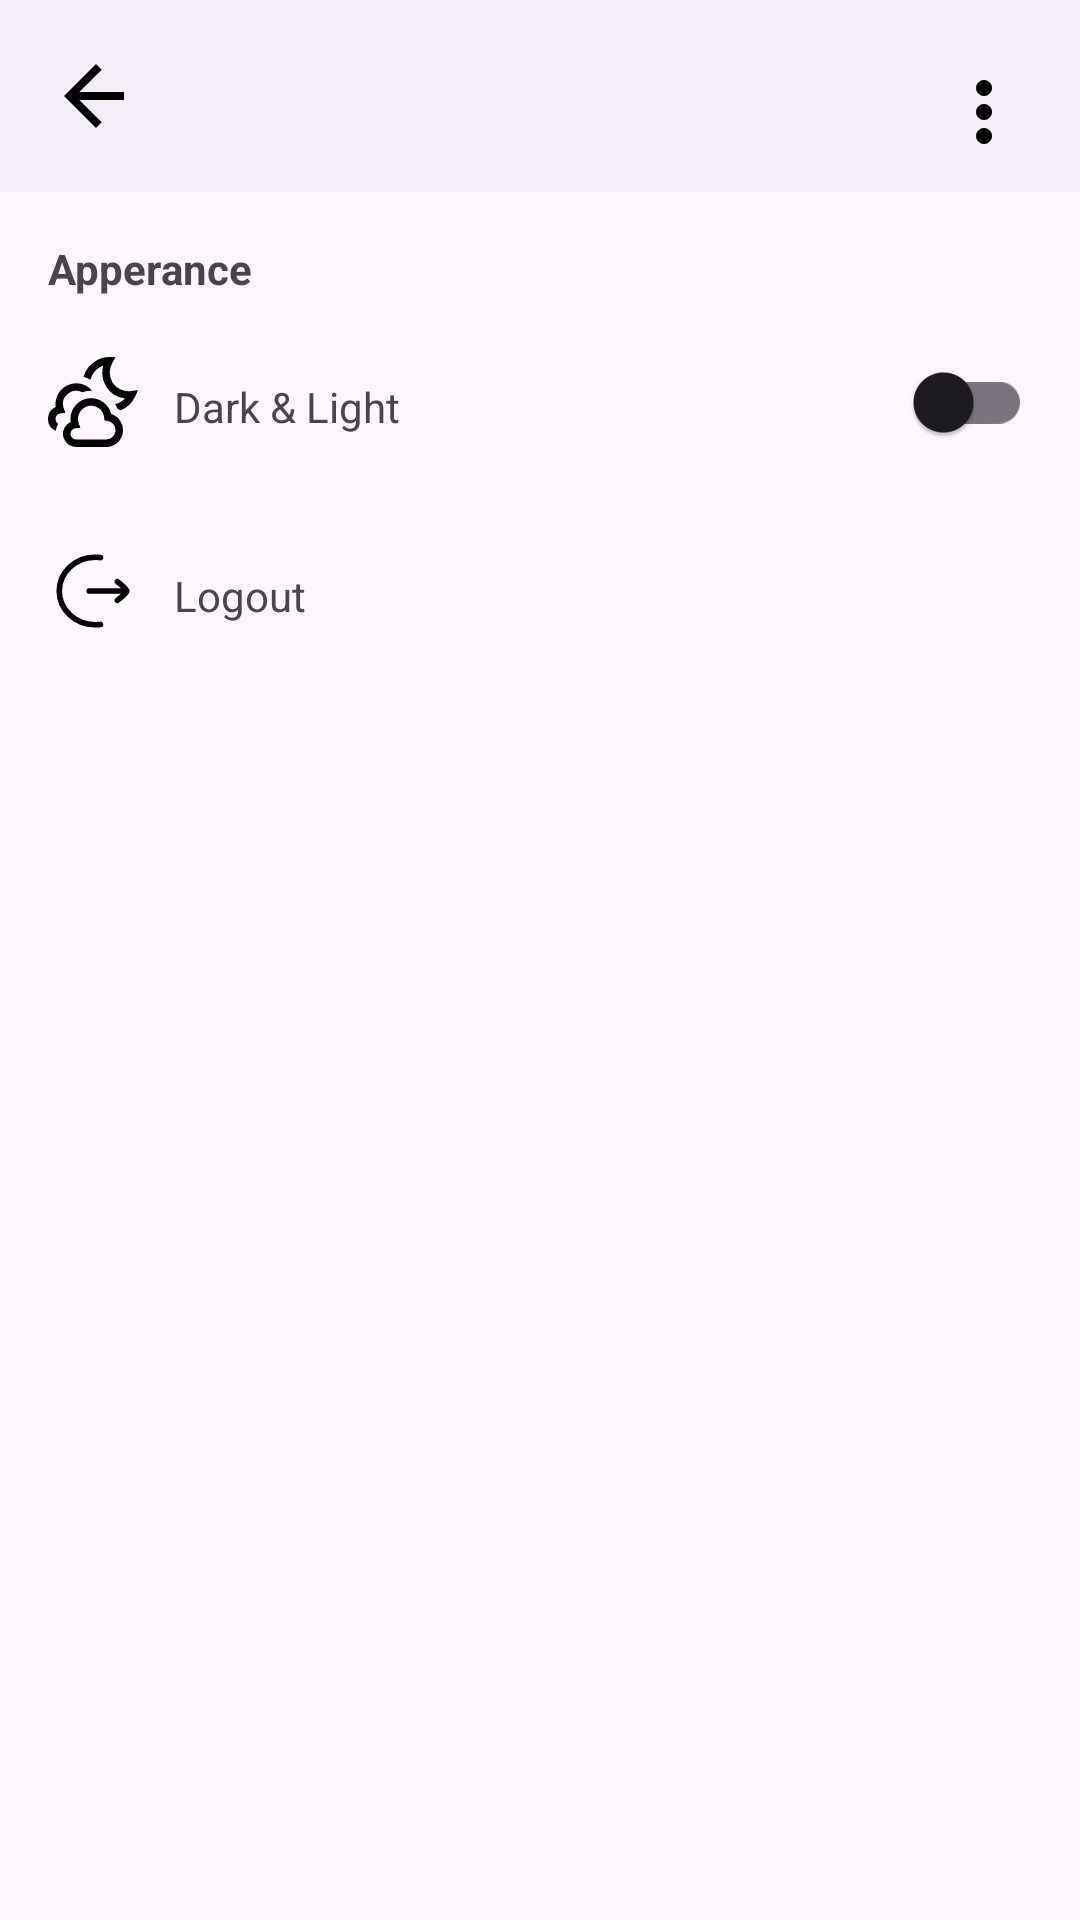

Here is an Android app screen rendered from its layout file. Give the layout XML and the strings, colors and styles it references.
<!-- AndroidManifest.xml: application theme Theme.BApps -->
<!-- res/layout/fragment_settings.xml -->
<?xml version="1.0" encoding="utf-8"?>
<androidx.coordinatorlayout.widget.CoordinatorLayout xmlns:android="http://schemas.android.com/apk/res/android"
    xmlns:app="http://schemas.android.com/apk/res-auto"
    android:layout_width="match_parent"
    android:layout_height="match_parent">

    <com.google.android.material.appbar.AppBarLayout
        android:id="@+id/appBarLayout"
        android:layout_width="match_parent"
        android:layout_height="wrap_content">

        <com.google.android.material.appbar.CollapsingToolbarLayout
            android:id="@+id/collapsingToolbarLayout"
            android:layout_width="match_parent"
            android:layout_height="wrap_content"
            app:layout_scrollFlags="scroll|exitUntilCollapsed">

            <androidx.appcompat.widget.Toolbar
                android:id="@+id/toolbar"
                android:layout_width="match_parent"
                android:layout_height="?attr/actionBarSize"
                app:layout_collapseMode="pin"
                app:popupTheme="@style/Theme.Material3.DayNight"
                app:title="Settings and privacy">

                <ImageView
                    android:id="@+id/ivBack"
                    android:layout_width="32dp"
                    android:layout_height="32dp"
                    android:layout_gravity="start"
                    android:layout_marginStart="16dp"
                    android:layout_marginTop="8dp"
                    android:contentDescription="@string/back"
                    android:src="@drawable/ic_back" />

                <ImageView
                    android:id="@+id/ivMoreOptions"
                    android:layout_width="32dp"
                    android:layout_height="32dp"
                    android:layout_gravity="end"
                    android:layout_marginTop="8dp"
                    android:layout_marginEnd="16dp"
                    android:contentDescription="@string/more_options"
                    android:src="@drawable/ic_more_options" />

            </androidx.appcompat.widget.Toolbar>
        </com.google.android.material.appbar.CollapsingToolbarLayout>
    </com.google.android.material.appbar.AppBarLayout>

    <androidx.core.widget.NestedScrollView
        android:layout_width="match_parent"
        android:layout_height="match_parent"
        app:layout_behavior="@string/appbar_scrolling_view_behavior">

        <androidx.constraintlayout.widget.ConstraintLayout
            android:layout_width="match_parent"
            android:layout_height="wrap_content"
            android:padding="16dp">

            <TextView
                android:id="@+id/text_appearance"
                android:layout_width="wrap_content"
                android:layout_height="wrap_content"
                android:text="@string/apperance"
                android:textStyle="bold"
                app:layout_constraintStart_toStartOf="parent"
                app:layout_constraintTop_toTopOf="parent" />

            <ImageView
                android:id="@+id/icon_setting"
                android:layout_width="30dp"
                android:layout_height="30dp"
                android:layout_marginTop="20dp"
                android:contentDescription="@string/settings"
                android:src="@drawable/clouds_moon_6853867"
                app:layout_constraintStart_toStartOf="parent"
                app:layout_constraintTop_toBottomOf="@+id/text_appearance" />

            <TextView
                android:id="@+id/text_setting"
                android:layout_width="wrap_content"
                android:layout_height="wrap_content"
                android:layout_marginStart="12dp"
                android:layout_marginBottom="4dp"
                android:text="@string/drk_light"
                app:layout_constraintBottom_toBottomOf="@+id/icon_setting"
                app:layout_constraintStart_toEndOf="@+id/icon_setting" />

            <com.google.android.material.switchmaterial.SwitchMaterial
                android:id="@+id/material_switch"
                android:layout_width="wrap_content"
                android:layout_height="wrap_content"
                app:layout_constraintBottom_toBottomOf="@+id/icon_setting"
                app:layout_constraintEnd_toEndOf="parent"
                app:layout_constraintTop_toTopOf="@+id/icon_setting" />

            
            <ImageView
                android:id="@+id/icon_logout"
                android:layout_width="30dp"
                android:layout_height="30dp"
                android:layout_marginTop="24dp"
                android:contentDescription="@string/logout"
                android:src="@drawable/ic_logout"
                app:layout_constraintStart_toStartOf="parent"
                app:layout_constraintTop_toBottomOf="@+id/material_switch" />

            <TextView
                android:id="@+id/text_logout"
                android:layout_width="wrap_content"
                android:layout_height="wrap_content"
                android:layout_marginStart="12dp"
                android:layout_marginBottom="4dp"
                android:text="@string/logout"
                app:layout_constraintBottom_toBottomOf="@+id/icon_logout"
                app:layout_constraintStart_toEndOf="@+id/icon_logout" />

            
            <ProgressBar
                android:id="@+id/progressBar"
                android:layout_width="wrap_content"
                android:layout_height="wrap_content"
                android:layout_marginTop="24dp"
                android:visibility="gone"
                app:layout_constraintEnd_toEndOf="parent"
                app:layout_constraintStart_toStartOf="parent"
                app:layout_constraintTop_toBottomOf="@+id/text_logout" />

        </androidx.constraintlayout.widget.ConstraintLayout>

    </androidx.core.widget.NestedScrollView>
</androidx.coordinatorlayout.widget.CoordinatorLayout>
<!-- resources referenced by this layout -->
<resources>
  <!-- drawable clouds_moon_6853867 (drawable) -->
  <vector xmlns:android="http://schemas.android.com/apk/res/android"
      android:width="512dp"
      android:height="512dp"
      android:viewportWidth="24"
      android:viewportHeight="24">
    <path
        android:fillColor="#FF000000"
        android:pathData="M16.848,15.206A5.5,5.5 0,0 0,6 16.5a5.566,5.566 0,0 0,0.059 0.807A3.5,3.5 0,0 0,7.5 24h8a4.5,4.5 0,0 0,1.348 -8.794ZM15.5,22h-8a1.5,1.5 0,0 1,-0.145 -2.993l1.28,-0.121L8.2,17.675a3.5,3.5 0,1 1,6.778 -1.54l0.082,0.782 0.779,0.106A2.5,2.5 0,0 1,15.5 22ZM2,16.512a1.5,1.5 0,0 0,0.713 1.277A5.508,5.508 0,0 0,2.059 19.7a3.5,3.5 0,0 1,0 -6.381A5.5,5.5 0,0 1,7.5 7.012,5.485 5.485,0 0,1 11.743,9c-0.081,0 -0.162,0 -0.243,0A7.459,7.459 0,0 0,9.1 9.4a3.5,3.5 0,0 0,-4.9 4.292L4.635,14.9l-1.28,0.121A1.494,1.494 0,0 0,2 16.512ZM24,8.857l-0.742,1.618A7.229,7.229 0,0 1,19.3 14.243a6.393,6.393 0,0 0,-0.83 -0.521,7.369 7.369,0 0,0 -0.571,-1.137 5.053,5.053 0,0 0,2.611 -1.541A6.76,6.76 0,0 1,15.493 7.85a7.357,7.357 0,0 1,-0.755 -5.571,6.05 6.05,0 0,0 -0.966,0.475 5.378,5.378 0,0 0,-2.452 3.3,7.437 7.437,0 0,0 -1.856,-0.776 7.34,7.34 0,0 1,3.281 -4.242A6.625,6.625 0,0 1,16.319 0h1.709l-0.837,1.49a5.462,5.462 0,0 0,0.017 5.33h0a5.06,5.06 0,0 0,5.023 2.243Z"/>
  </vector>
  <!-- drawable ic_back (drawable) -->
  <vector xmlns:android="http://schemas.android.com/apk/res/android" android:autoMirrored="true" android:height="24dp" android:viewportHeight="24" android:viewportWidth="24" android:width="24dp">
        
      <path android:fillColor="#FF000000" android:pathData="M19,11H7.83l5.59,-5.59L12,4l-8,8 8,8 1.41,-1.41L7.83,13H19v-2z"/>
      
  </vector>
  <!-- drawable ic_logout (drawable) -->
  <vector xmlns:android="http://schemas.android.com/apk/res/android" android:autoMirrored="true" android:height="48dp" android:viewportHeight="48" android:viewportWidth="48" android:width="48dp">
        
      <path android:fillColor="#00000000" android:pathData="M28,6.19C27.072,6.061 26.137,5.998 25.2,6C14.596,6 6,14.06 6,24C6,33.94 14.596,42 25.2,42C26.152,42 27.085,41.937 28,41.81M42,24H22M42,24C42,22.6 38.012,19.984 37,19M42,24C42,25.4 38.012,28.016 37,29" android:strokeColor="#000000" android:strokeLineCap="round" android:strokeLineJoin="round" android:strokeWidth="3"/>
      
  </vector>
  <!-- drawable ic_more_options (drawable) -->
  <vector xmlns:android="http://schemas.android.com/apk/res/android" android:autoMirrored="true" android:height="24dp" android:viewportHeight="24" android:viewportWidth="24" android:width="24dp">
        
      <path android:fillColor="#FF000000" android:pathData="M12,8c-1.1,0 -1.99,0.9 -1.99,2S10.9,12 12,12s2,-0.9 2,-2 -0.9,-2 -2,-2zM12,14c-1.1,0 -1.99,0.9 -1.99,2S10.9,18 12,18s2,-0.9 2,-2 -0.9,-2 -2,-2zM12,20c-1.1,0 -1.99,0.9 -1.99,2S10.9,24 12,24s2,-0.9 2,-2 -0.9,-2 -2,-2z"/>
      
  </vector>
  <string name="apperance">Apperance</string>
  <string name="back">Back</string>
  <string name="drk_light">Dark &amp; Light</string>
  <string name="logout">Logout</string>
  <string name="more_options">More Option</string>
  <string name="settings">Settings</string>
  <style name="Theme.BApps" parent="Base.Theme.BApps" />
  <style name="Base.Theme.BApps" parent="Theme.Material3.DayNight.NoActionBar">
          
          <item name="colorPrimary">@color/my_light_primary</item>
      </style>
  <color name="my_light_primary">#FFFFFFFF</color>
</resources>
